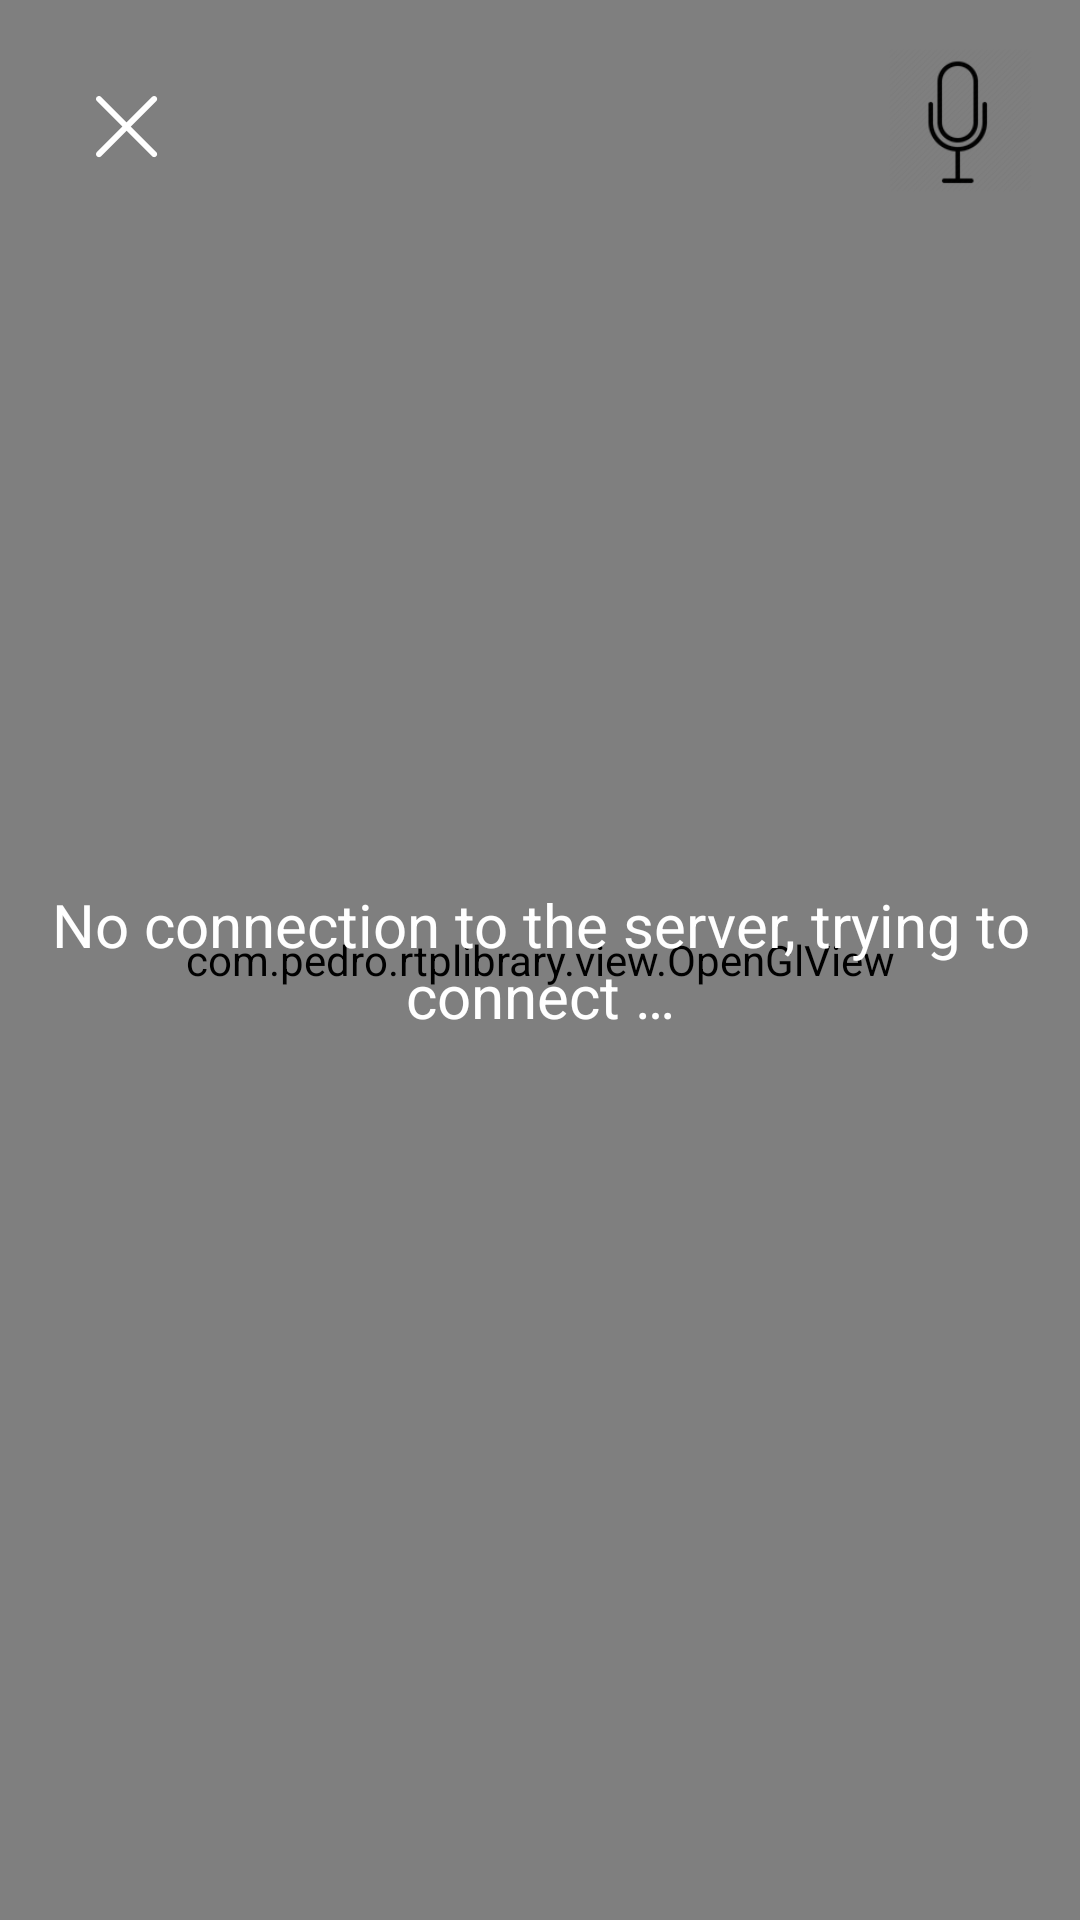

Write the Android layout XML for this screen, with the resource values it uses.
<!-- AndroidManifest.xml: application theme AppTheme -->
<!-- res/layout/activity_device_streaming.xml -->
<?xml version="1.0" encoding="utf-8"?>
<RelativeLayout xmlns:android="http://schemas.android.com/apk/res/android"
    android:id="@+id/activity_cryptocenter_rtmp"
    android:layout_width="match_parent"
    android:layout_height="match_parent">

    <com.pedro.rtplibrary.view.OpenGlView
        android:id="@+id/openGlView"
        android:layout_width="match_parent"
        android:layout_height="match_parent" />

    <LinearLayout
        android:id="@+id/llTryConnect"
        android:layout_width="match_parent"
        android:layout_height="match_parent"
        android:background="@color/colorTransparentDark"
        android:gravity="center">

        <androidx.appcompat.widget.AppCompatTextView
            android:layout_width="wrap_content"
            android:layout_height="wrap_content"
            android:gravity="center"
            android:text="@string/no_connection"
            android:textColor="@color/color_white"
            android:textSize="20sp" />
    </LinearLayout>

    <LinearLayout
        android:layout_width="match_parent"
        android:layout_height="wrap_content"
        android:orientation="horizontal"
        android:padding="16dp">

        <ImageView
            android:id="@+id/btnClose"
            android:layout_width="wrap_content"
            android:layout_height="wrap_content"
            android:background="@android:color/transparent"
            android:padding="16dp"
            android:src="@drawable/ic_close" />

        <Space
            android:layout_width="match_parent"
            android:layout_height="wrap_content"
            android:layout_weight="1" />

        <ImageView
            android:id="@+id/btnCameraSwitch"
            android:layout_width="48dp"
            android:layout_height="48dp"
            android:layout_marginRight="8dp"
            android:background="@android:color/transparent"
            android:src="@drawable/switch_camera_ios" />

        <ImageView
            android:id="@+id/btnMicrophone"
            android:layout_width="48dp"
            android:layout_height="48dp"
            android:background="@android:color/transparent"
            android:src="@drawable/microphone_on" />

    </LinearLayout>

</RelativeLayout>
<!-- resources referenced by this layout -->
<resources>
  <color name="color_white">#FFFFFF</color>
  <!-- drawable ic_close (drawable) -->
  <?xml version="1.0" encoding="utf-8"?>
  <vector xmlns:android="http://schemas.android.com/apk/res/android"
      android:width="21dp"
      android:height="21dp"
      android:viewportWidth="21"
      android:viewportHeight="21">
  
      <path
          android:fillColor="#ffffff"
          android:fillType="evenOdd"
          android:pathData="M1.70711 0.292893C1.31658 -0.0976311 0.683418 -0.0976311 0.292893 0.292893C-0.0976309 0.683417 -0.0976312 1.31658 0.292893 1.70711L8.7782 10.1924L0.292922 18.6777C-0.0976019 19.0682 -0.0976019 19.7014 0.292922 20.0919C0.683447 20.4824 1.31661 20.4824 1.70714 20.0919L10.1924 11.6066L18.6777 20.0919C19.0682 20.4824 19.7014 20.4824 20.0919 20.0919C20.4824 19.7014 20.4824 19.0682 20.0919 18.6777L11.6066 10.1924L20.0919 1.70713C20.4824 1.3166 20.4824 0.68344 20.0919 0.292915C19.7014 -0.097609 19.0682 -0.0976093 18.6777 0.292915L10.1924 8.7782L1.70711 0.292893Z" />
  </vector>
  <!-- drawable microphone_on: png bitmap (drawable, 3181 bytes) -->
  <string name="no_connection">No connection to the server, trying to connect …</string>
  <style name="AppTheme" parent="Theme.AppCompat.Light.NoActionBar">
          <item name="colorPrimary">@color/colorBar</item>
          <item name="colorPrimaryDark">@color/colorBar</item>
          <item name="colorAccent">@color/colorAccent</item>
          <item name="windowActionBar">false</item>
          <item name="windowNoTitle">true</item>
      </style>
  <color name="colorBar">#1f2635</color>
  <color name="colorAccent">#0a0d10</color>
</resources>
